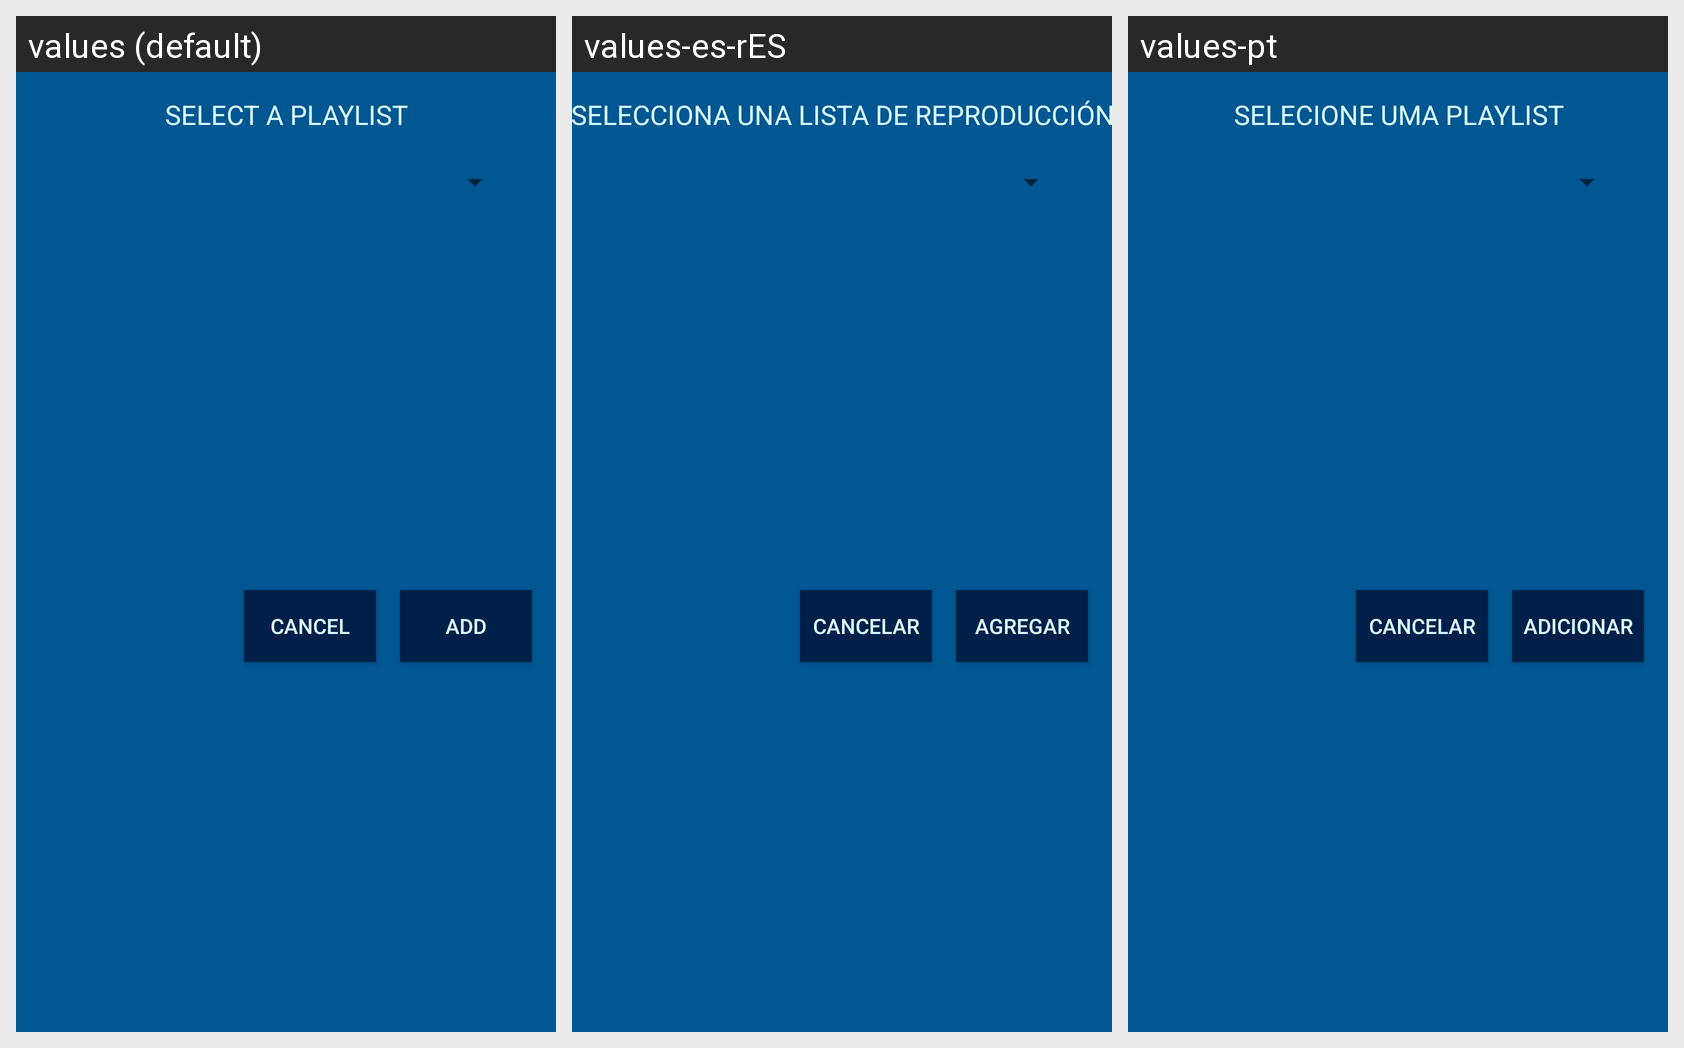

This grid shows one Android layout under several languages. Give, for every string resource on the screen, its name, the default text and each shown locale's text.
Android screen res/layout/custom_dialog_add_music_playlist.xml rendered under 3 locales, left to right: values (default), values-es-rES, values-pt. Device: Nexus 5 (rendered at 1080×1920; each locale shown at half size, 540×960, under a caption strip naming it); theme SpottTheme.
Strings drawn on this screen, with the default value and each locale's value (text and hints the layout hard-codes appear in the picture but are not listed):

dg_addpl_title
  values: SELECT A PLAYLIST
  values-es-rES: SELECCIONA UNA LISTA DE REPRODUCCIÓN
  values-pt: SELECIONE UMA PLAYLIST

dg_btn_addpl_text
  values: ADD
  values-es-rES: AGREGAR
  values-pt: ADICIONAR

dg_btn_cancpl_text
  values: CANCEL
  values-es-rES: CANCELAR
  values-pt: CANCELAR
